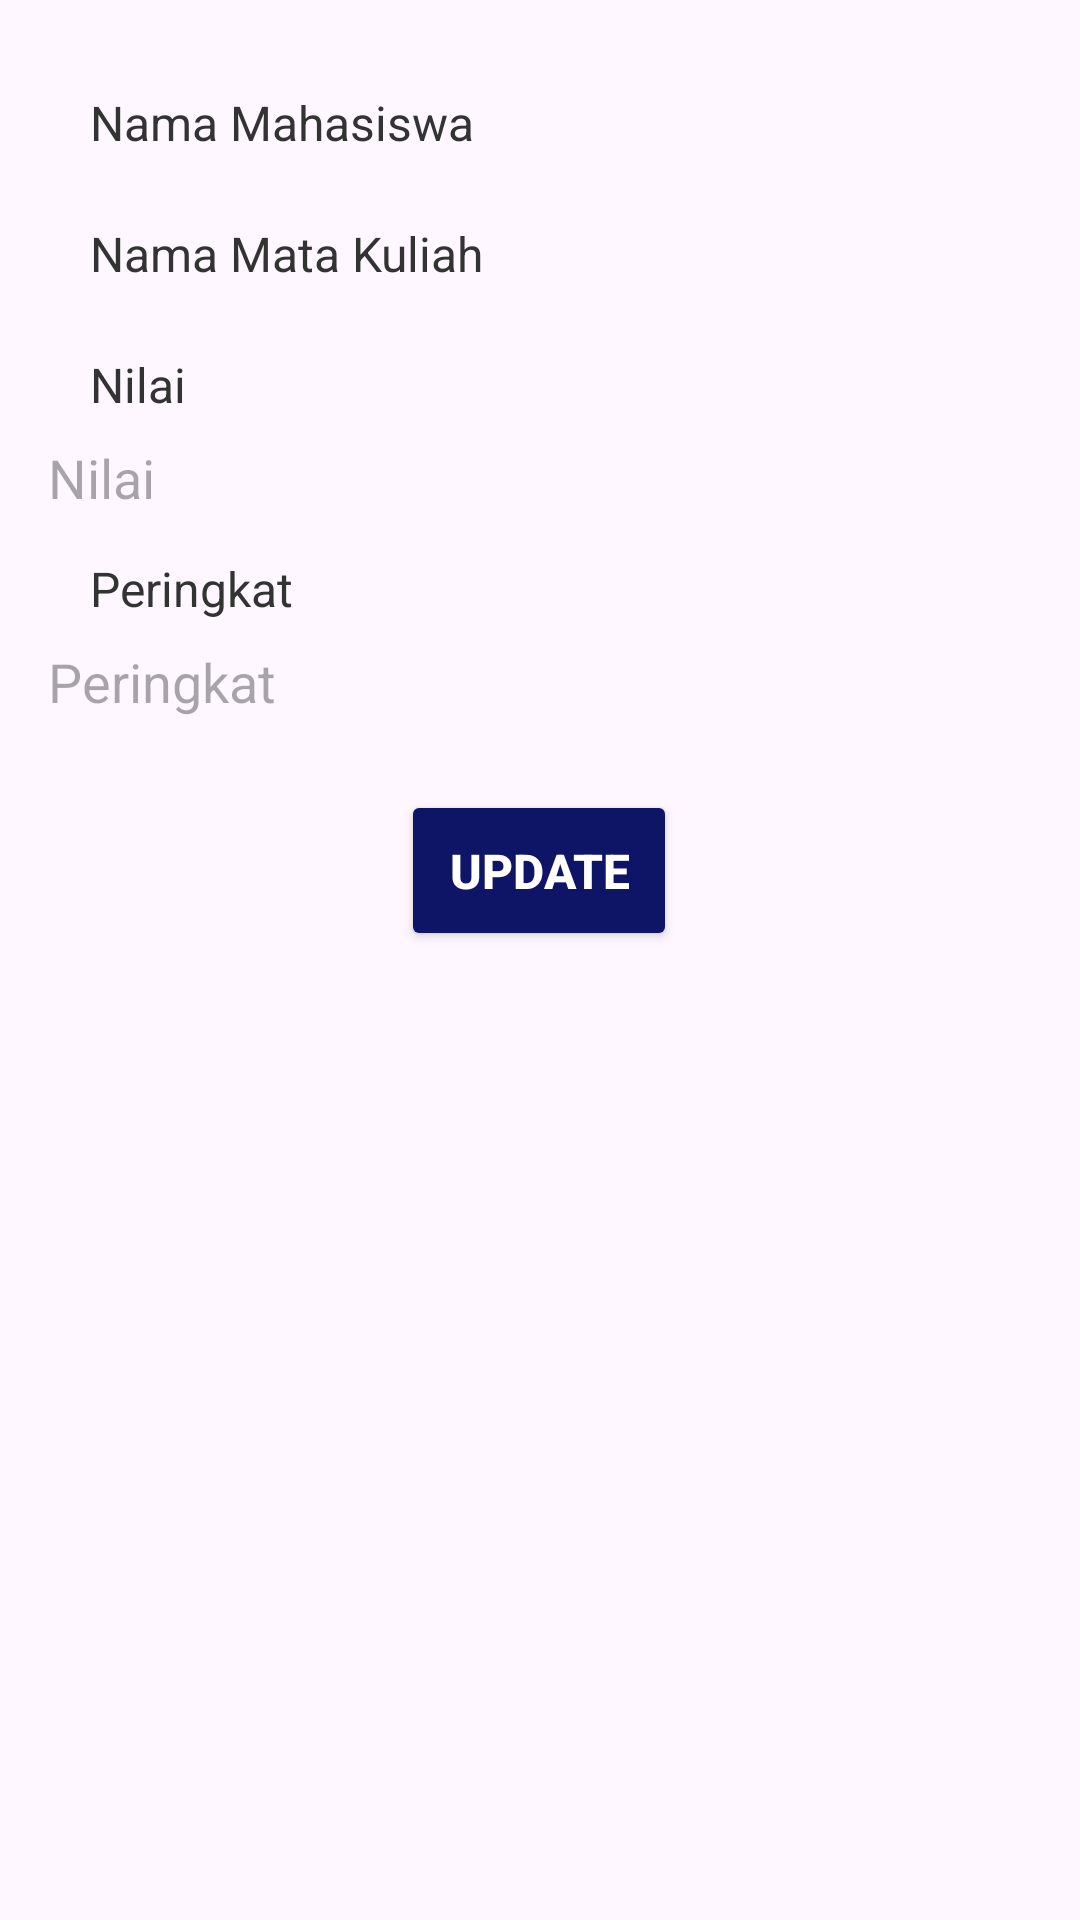

This screen was rendered from an Android layout file. Write that file and the resources it references.
<!-- AndroidManifest.xml: application theme Theme.Project_API_MobileComputing -->
<!-- res/layout/activity_edit_nilai.xml -->
<?xml version="1.0" encoding="utf-8"?>
<androidx.constraintlayout.widget.ConstraintLayout xmlns:android="http://schemas.android.com/apk/res/android"
    xmlns:app="http://schemas.android.com/apk/res-auto"
    xmlns:tools="http://schemas.android.com/tools"
    android:layout_width="match_parent"
    android:layout_height="match_parent"
    android:padding="16dp"
    tools:context=".Nilai.EditNilaiActivity">

    <TextView
        android:id="@+id/textViewNamaMahasiswa"
        android:layout_width="wrap_content"
        android:layout_height="wrap_content"
        android:text="Nama Mahasiswa"
        android:textSize="16sp"
        android:textColor="#333333"
        app:layout_constraintStart_toStartOf="parent"
        app:layout_constraintTop_toTopOf="parent"
        android:layout_marginStart="14dp"
        android:layout_marginTop="14dp" />

    <Spinner
        android:id="@+id/spinnerNamaMahasiswa"
        android:layout_width="0dp"
        android:layout_height="wrap_content"
        android:layout_marginTop="8dp"
        android:background="@drawable/edittext_background"
        app:layout_constraintEnd_toEndOf="parent"
        app:layout_constraintStart_toStartOf="parent"
        app:layout_constraintTop_toBottomOf="@id/textViewNamaMahasiswa" />

    <TextView
        android:id="@+id/textViewNamaMatkul"
        android:layout_width="wrap_content"
        android:layout_height="wrap_content"
        android:text="Nama Mata Kuliah"
        android:textSize="16sp"
        android:textColor="#333333"
        app:layout_constraintStart_toStartOf="parent"
        app:layout_constraintTop_toBottomOf="@id/spinnerNamaMahasiswa"
        android:layout_marginTop="14dp"
        android:layout_marginStart="14dp" />

    <Spinner
        android:id="@+id/spinnerNamaMatkul"
        android:layout_width="0dp"
        android:layout_height="wrap_content"
        android:layout_marginTop="8dp"
        android:background="@drawable/edittext_background"
        app:layout_constraintEnd_toEndOf="parent"
        app:layout_constraintStart_toStartOf="parent"
        app:layout_constraintTop_toBottomOf="@id/textViewNamaMatkul" />

    <TextView
        android:id="@+id/textViewNilai"
        android:layout_width="wrap_content"
        android:layout_height="wrap_content"
        android:text="Nilai"
        android:textSize="16sp"
        android:textColor="#333333"
        app:layout_constraintStart_toStartOf="parent"
        app:layout_constraintTop_toBottomOf="@id/spinnerNamaMatkul"
        android:layout_marginTop="14dp"
        android:layout_marginStart="14dp" />

    <EditText
        android:id="@+id/editTextNilai"
        android:layout_width="0dp"
        android:layout_height="wrap_content"
        android:layout_marginTop="8dp"
        android:background="@drawable/edittext_background"
        android:hint="Nilai"
        android:inputType="numberDecimal"
        app:layout_constraintEnd_toEndOf="parent"
        app:layout_constraintStart_toStartOf="parent"
        app:layout_constraintTop_toBottomOf="@id/textViewNilai" />

    <TextView
        android:id="@+id/textViewPeringkat"
        android:layout_width="wrap_content"
        android:layout_height="wrap_content"
        android:text="Peringkat"
        android:textSize="16sp"
        android:textColor="#333333"
        app:layout_constraintStart_toStartOf="parent"
        app:layout_constraintTop_toBottomOf="@id/editTextNilai"
        android:layout_marginTop="14dp"
        android:layout_marginStart="14dp" />

    <EditText
        android:id="@+id/editTextPeringkat"
        android:layout_width="0dp"
        android:layout_height="wrap_content"
        android:layout_marginTop="8dp"
        android:background="@drawable/edittext_background"
        android:hint="Peringkat"
        android:inputType="text"
        app:layout_constraintEnd_toEndOf="parent"
        app:layout_constraintStart_toStartOf="parent"
        app:layout_constraintTop_toBottomOf="@id/textViewPeringkat" />

    <Button
        android:id="@+id/tombolupdate"
        android:layout_width="wrap_content"
        android:layout_height="wrap_content"
        android:layout_marginTop="24dp"
        android:backgroundTint="#0F1566"
        android:padding="16dp"
        android:text="Update"
        android:textColor="#FFFFFF"
        android:textSize="16sp"
        android:textStyle="bold"
        app:layout_constraintEnd_toEndOf="parent"
        app:layout_constraintHorizontal_bias="0.498"
        app:layout_constraintStart_toStartOf="parent"
        app:layout_constraintTop_toBottomOf="@id/editTextPeringkat" />

</androidx.constraintlayout.widget.ConstraintLayout>
<!-- resources referenced by this layout -->
<resources>
  <style name="Theme.Project_API_MobileComputing" parent="Base.Theme.Project_API_MobileComputing" />
  <style name="Base.Theme.Project_API_MobileComputing" parent="Theme.Material3.DayNight.NoActionBar">
          
          
      </style>
</resources>
